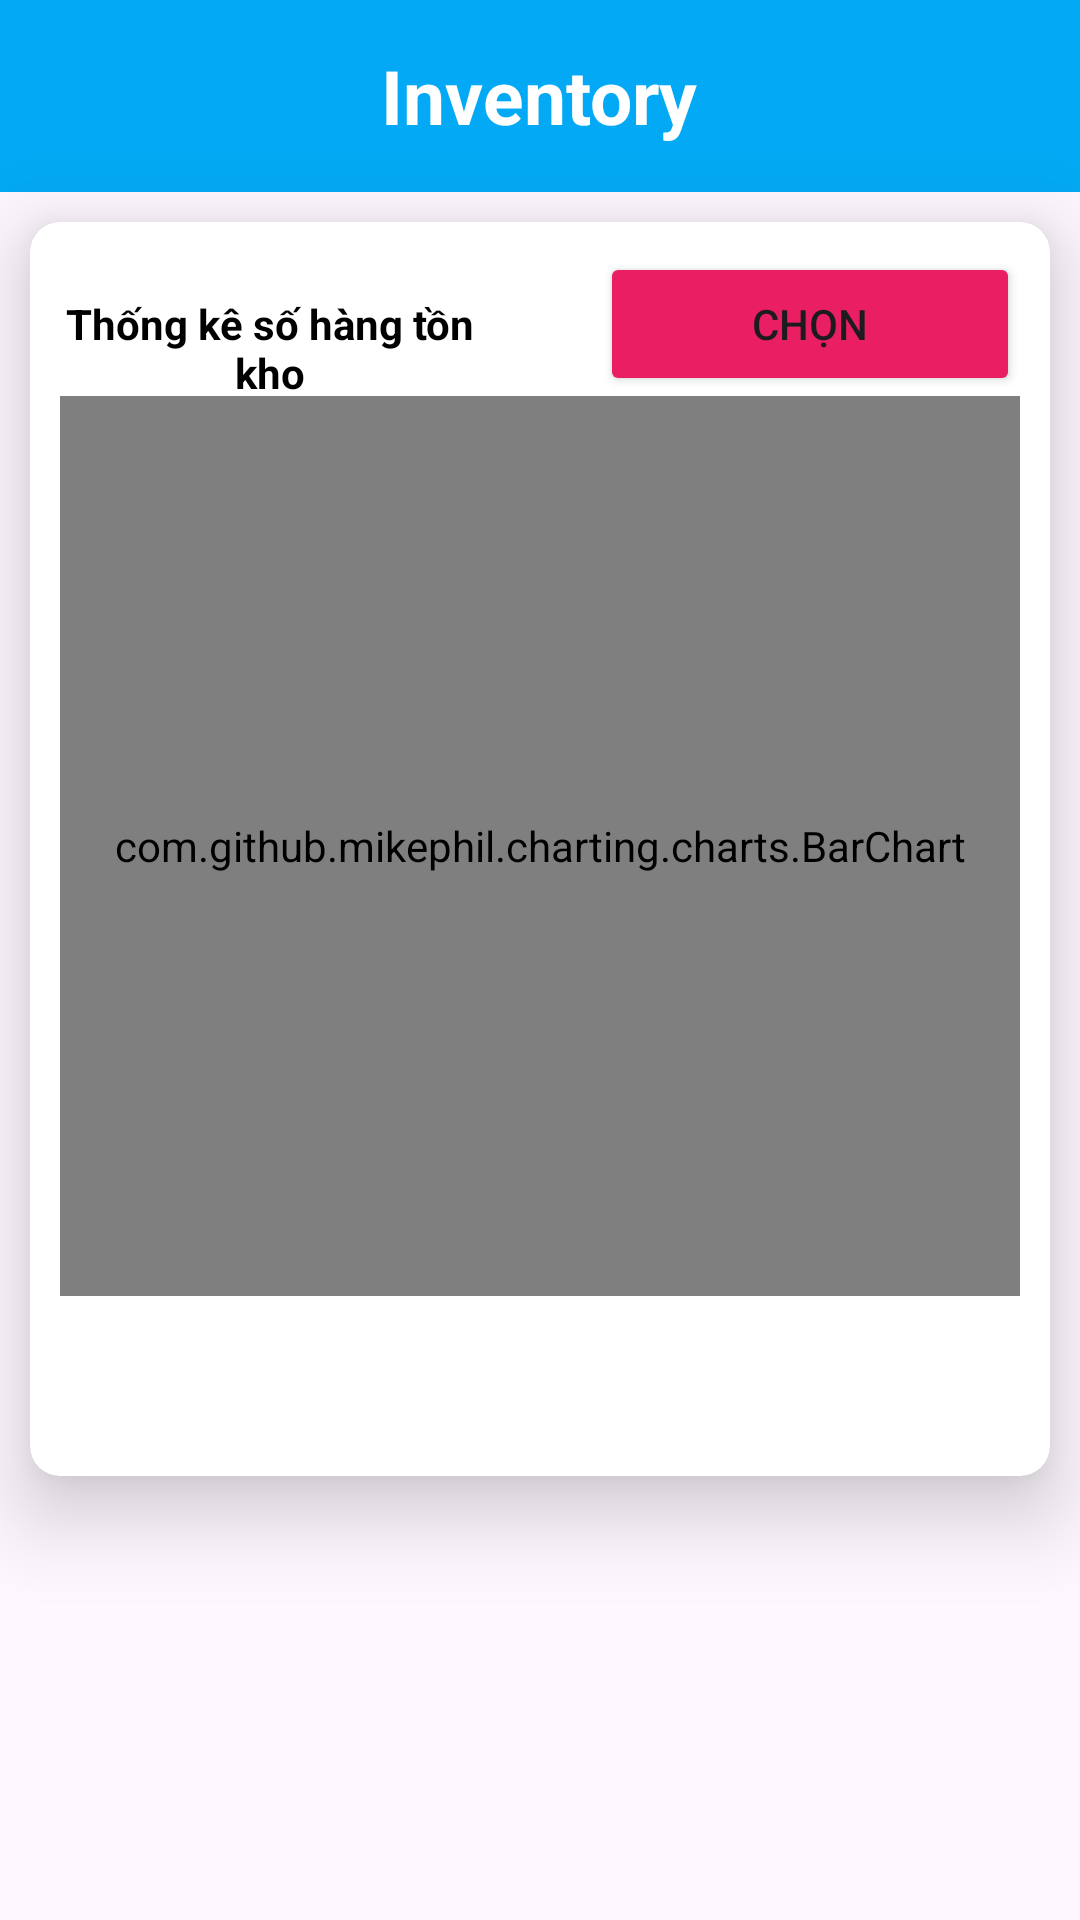

Reconstruct the res/layout file that produces this screen, plus the resources it refers to.
<!-- AndroidManifest.xml: application theme Theme.Cva_qlkh -->
<!-- res/layout/fragment_inventory.xml -->
<?xml version="1.0" encoding="utf-8"?>
<layout xmlns:android="http://schemas.android.com/apk/res/android"
    xmlns:app="http://schemas.android.com/apk/res-auto">
<FrameLayout
    xmlns:tools="http://schemas.android.com/tools"
    android:layout_width="match_parent"
    android:layout_height="match_parent"
    tools:context=".Fragment.InventoryFragment">

    <LinearLayout
        android:layout_width="match_parent"
        android:layout_height="match_parent"
        android:orientation="vertical">
        <LinearLayout
            android:id="@+id/Ll_top"
            android:layout_width="match_parent"
            android:layout_height="?actionBarSize"
            android:background="#03A9F4"
            android:gravity="center"
            android:orientation="horizontal">
            <TextView
                android:id="@+id/tv_name_product_manager"
                android:layout_width="wrap_content"
                android:layout_height="wrap_content"
                android:layout_gravity="center"
                android:text="Inventory"
                android:textColor="@color/white"
                android:textSize="25sp"
                android:textStyle="bold" />
        </LinearLayout>

        <androidx.cardview.widget.CardView
            android:layout_width="match_parent"
            android:layout_height="wrap_content"
            android:layout_marginHorizontal="10dp"
            android:layout_marginTop="10dp"
            android:layout_marginBottom="10dp"
            app:cardCornerRadius="10dp"
            app:cardElevation="16dp">
            <LinearLayout
                android:layout_width="match_parent"
                android:layout_height="wrap_content"
                android:padding="10dp"
                android:orientation="vertical">

                <LinearLayout
                    android:layout_width="match_parent"
                    android:layout_height="wrap_content"
                    android:orientation="horizontal">

                    <TextView
                        android:layout_width="0dp"
                        android:layout_height="wrap_content"
                        android:layout_weight="1"
                        android:gravity="center"
                        android:text="Thống kê số hàng tồn kho"
                        android:textColor="#000000"
                        android:textSize="14dp"
                        android:textStyle="bold"
                        tools:ignore="TextSizeCheck" />
                    <Button
                        android:layout_width="0dp"
                        android:layout_weight="1"
                        android:layout_height="wrap_content"
                        android:text="Chọn"
                        android:layout_marginLeft="40dp"
                        android:backgroundTint="#E91E63"
                        android:id="@+id/click"/>
                </LinearLayout>

                <com.github.mikephil.charting.charts.BarChart
                    android:id="@+id/bar_chart"
                    android:layout_width="match_parent"
                    android:layout_height="300dp" />

                <LinearLayout
                    android:layout_width="match_parent"
                    android:layout_height="wrap_content"
                    android:layout_marginBottom="50dp"
                    android:orientation="vertical">
                    <androidx.recyclerview.widget.RecyclerView
                        android:layout_width="match_parent"
                        android:layout_height="match_parent"
                        android:id="@+id/rcv_Inventory"/>
                </LinearLayout>
            </LinearLayout>
        </androidx.cardview.widget.CardView>
    </LinearLayout>

</FrameLayout>
</layout>
<!-- resources referenced by this layout -->
<resources>
  <style name="Theme.Cva_qlkh" parent="Base.Theme.Cva_qlkh" />
  <style name="Base.Theme.Cva_qlkh" parent="Theme.Material3.DayNight.NoActionBar">
          
          
          <item name="colorPrimary">@color/black</item>
      </style>
  <!-- not gathered from this repository: default colours our renderer supplied (Android Studio template values) -->
  <color name="black">#FF000000</color>
  <color name="white">#FFFFFFFF</color>
</resources>
